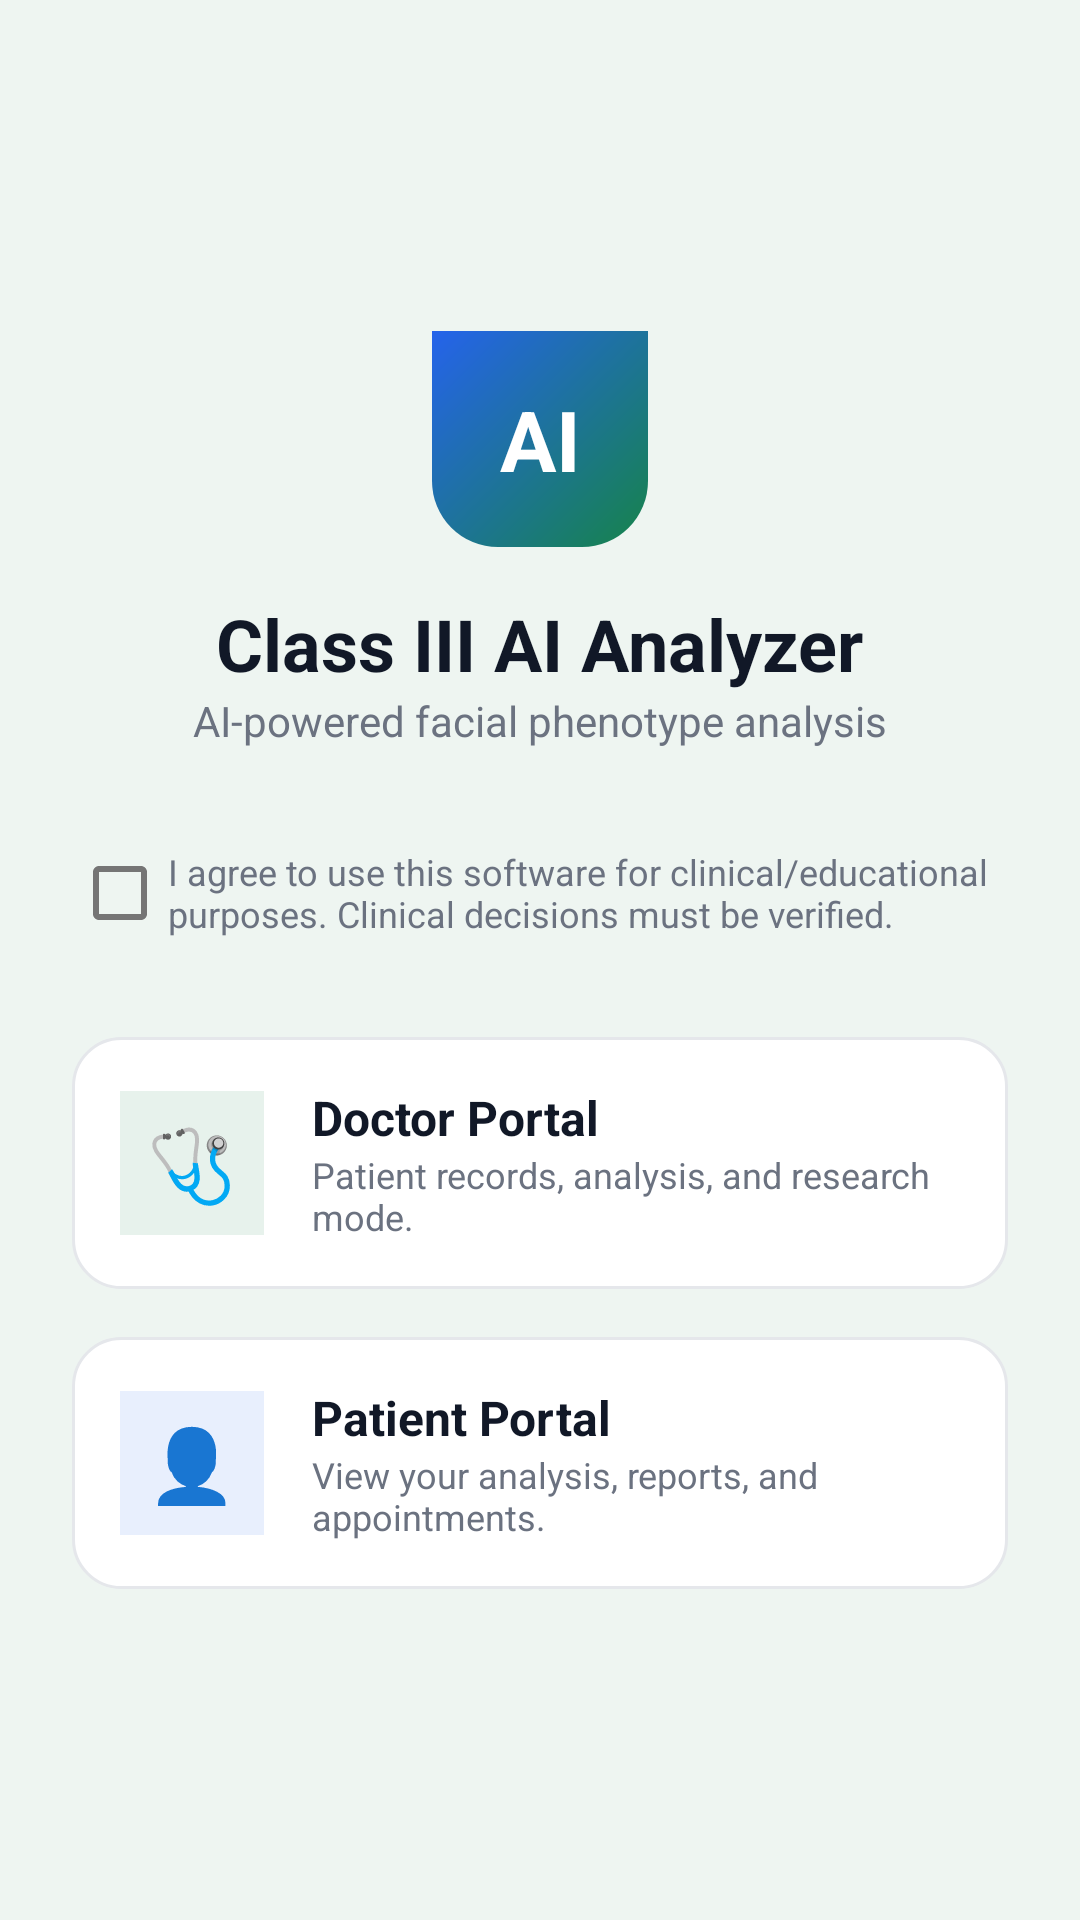

Here is an Android app screen rendered from its layout file. Give the layout XML and the strings, colors and styles it references.
<!-- AndroidManifest.xml: activity theme Theme.ClassIIIAI -->
<!-- res/layout/activity_role_selection.xml -->
<?xml version="1.0" encoding="utf-8"?>
<androidx.constraintlayout.widget.ConstraintLayout xmlns:android="http://schemas.android.com/apk/res/android"
    xmlns:app="http://schemas.android.com/apk/res-auto"
    android:layout_width="match_parent"
    android:layout_height="match_parent"
    android:background="@color/backgroundColor">

    <LinearLayout
        android:layout_width="match_parent"
        android:layout_height="wrap_content"
        android:orientation="vertical"
        android:padding="24dp"
        android:gravity="center"
        app:layout_constraintTop_toTopOf="parent"
        app:layout_constraintBottom_toBottomOf="parent">

        <TextView
            android:layout_width="72dp"
            android:layout_height="72dp"
            android:background="@drawable/bg_header_gradient"
            android:gravity="center"
            android:text="AI"
            android:textColor="@color/white"
            android:textSize="28sp"
            android:textStyle="bold"
            android:layout_marginBottom="16dp"/>

        <TextView
            android:layout_width="wrap_content"
            android:layout_height="wrap_content"
            android:text="Class III AI Analyzer"
            android:textColor="@color/primaryTextColor"
            android:textSize="24sp"
            android:textStyle="bold" />

        <TextView
            android:layout_width="wrap_content"
            android:layout_height="wrap_content"
            android:text="AI-powered facial phenotype analysis"
            android:textColor="@color/secondaryTextColor"
            android:textSize="14sp"
            android:layout_marginBottom="24dp"/>

        <CheckBox
            android:id="@+id/cbConsent"
            android:layout_width="match_parent"
            android:layout_height="wrap_content"
            android:text="I agree to use this software for clinical/educational purposes. Clinical decisions must be verified."
            android:textColor="@color/secondaryTextColor"
            android:textSize="12sp"
            android:layout_marginBottom="24dp"/>

        
        <LinearLayout
            android:id="@+id/llRoleDoctor"
            android:layout_width="match_parent"
            android:layout_height="wrap_content"
            android:orientation="horizontal"
            android:background="@drawable/bg_card_rounded"
            android:padding="16dp"
            android:gravity="center_vertical"
            android:layout_marginBottom="16dp"
            android:clickable="true"
            android:focusable="true">

            <TextView
                android:layout_width="48dp"
                android:layout_height="48dp"
                android:background="#1A16834A"
                android:textColor="@color/primaryColor"
                android:gravity="center"
                android:text="🩺"
                android:textSize="24sp"
                android:layout_marginEnd="16dp"/>

            <LinearLayout
                android:layout_width="0dp"
                android:layout_height="wrap_content"
                android:layout_weight="1"
                android:orientation="vertical">
                <TextView
                    android:layout_width="wrap_content"
                    android:layout_height="wrap_content"
                    android:text="Doctor Portal"
                    android:textColor="@color/primaryTextColor"
                    android:textSize="16sp"
                    android:textStyle="bold"/>
                <TextView
                    android:layout_width="wrap_content"
                    android:layout_height="wrap_content"
                    android:text="Patient records, analysis, and research mode."
                    android:textColor="@color/secondaryTextColor"
                    android:textSize="12sp"/>
            </LinearLayout>
        </LinearLayout>

        
        <LinearLayout
            android:id="@+id/llRolePatient"
            android:layout_width="match_parent"
            android:layout_height="wrap_content"
            android:orientation="horizontal"
            android:background="@drawable/bg_card_rounded"
            android:padding="16dp"
            android:gravity="center_vertical"
            android:clickable="true"
            android:focusable="true">

            <TextView
                android:layout_width="48dp"
                android:layout_height="48dp"
                android:background="#1A2563EB"
                android:textColor="@color/secondaryColor"
                android:gravity="center"
                android:text="👤"
                android:textSize="24sp"
                android:layout_marginEnd="16dp"/>

            <LinearLayout
                android:layout_width="0dp"
                android:layout_height="wrap_content"
                android:layout_weight="1"
                android:orientation="vertical">
                <TextView
                    android:layout_width="wrap_content"
                    android:layout_height="wrap_content"
                    android:text="Patient Portal"
                    android:textColor="@color/primaryTextColor"
                    android:textSize="16sp"
                    android:textStyle="bold"/>
                <TextView
                    android:layout_width="wrap_content"
                    android:layout_height="wrap_content"
                    android:text="View your analysis, reports, and appointments."
                    android:textColor="@color/secondaryTextColor"
                    android:textSize="12sp"/>
            </LinearLayout>
        </LinearLayout>

    </LinearLayout>

</androidx.constraintlayout.widget.ConstraintLayout>
<!-- resources referenced by this layout -->
<resources>
  <color name="backgroundColor">#eef5f1</color>
  <color name="primaryColor">#16834a</color>
  <color name="primaryTextColor">#111827</color>
  <color name="secondaryColor">#2563eb</color>
  <color name="secondaryTextColor">#6b7280</color>
  <color name="white">#FFFFFFFF</color>
  <!-- drawable bg_card_rounded (drawable) -->
  <?xml version="1.0" encoding="utf-8"?>
  <shape xmlns:android="http://schemas.android.com/apk/res/android"
      android:shape="rectangle">
      <solid android:color="@color/cardColor" />
      <corners android:radius="16dp" />
      <stroke
          android:width="1dp"
          android:color="@color/borderColor" />
  </shape>
  <!-- drawable bg_header_gradient (drawable) -->
  <?xml version="1.0" encoding="utf-8"?>
  <shape xmlns:android="http://schemas.android.com/apk/res/android"
      android:shape="rectangle">
      <gradient
          android:startColor="#16834a"
          android:endColor="#2563eb"
          android:angle="135" />
      <corners
          android:bottomLeftRadius="22dp"
          android:bottomRightRadius="22dp" />
  </shape>
  <style name="Theme.ClassIIIAI" parent="Theme.MaterialComponents.DayNight.NoActionBar">
          <item name="colorPrimary">@color/primaryColor</item>
          <item name="colorPrimaryVariant">@color/primaryColorDark</item>
          <item name="colorOnPrimary">@color/white</item>
          <item name="colorSecondary">@color/secondaryColor</item>
          <item name="colorSecondaryVariant">@color/blueColor</item>
          <item name="colorOnSecondary">@color/white</item>
          <item name="android:statusBarColor">?attr/colorPrimaryVariant</item>
          <item name="android:windowBackground">@color/backgroundColor</item>
      </style>
  <color name="cardColor">#ffffff</color>
  <color name="borderColor">#e5e7eb</color>
  <color name="primaryColorDark">#0d5f35</color>
  <color name="blueColor">#2563eb</color>
</resources>
